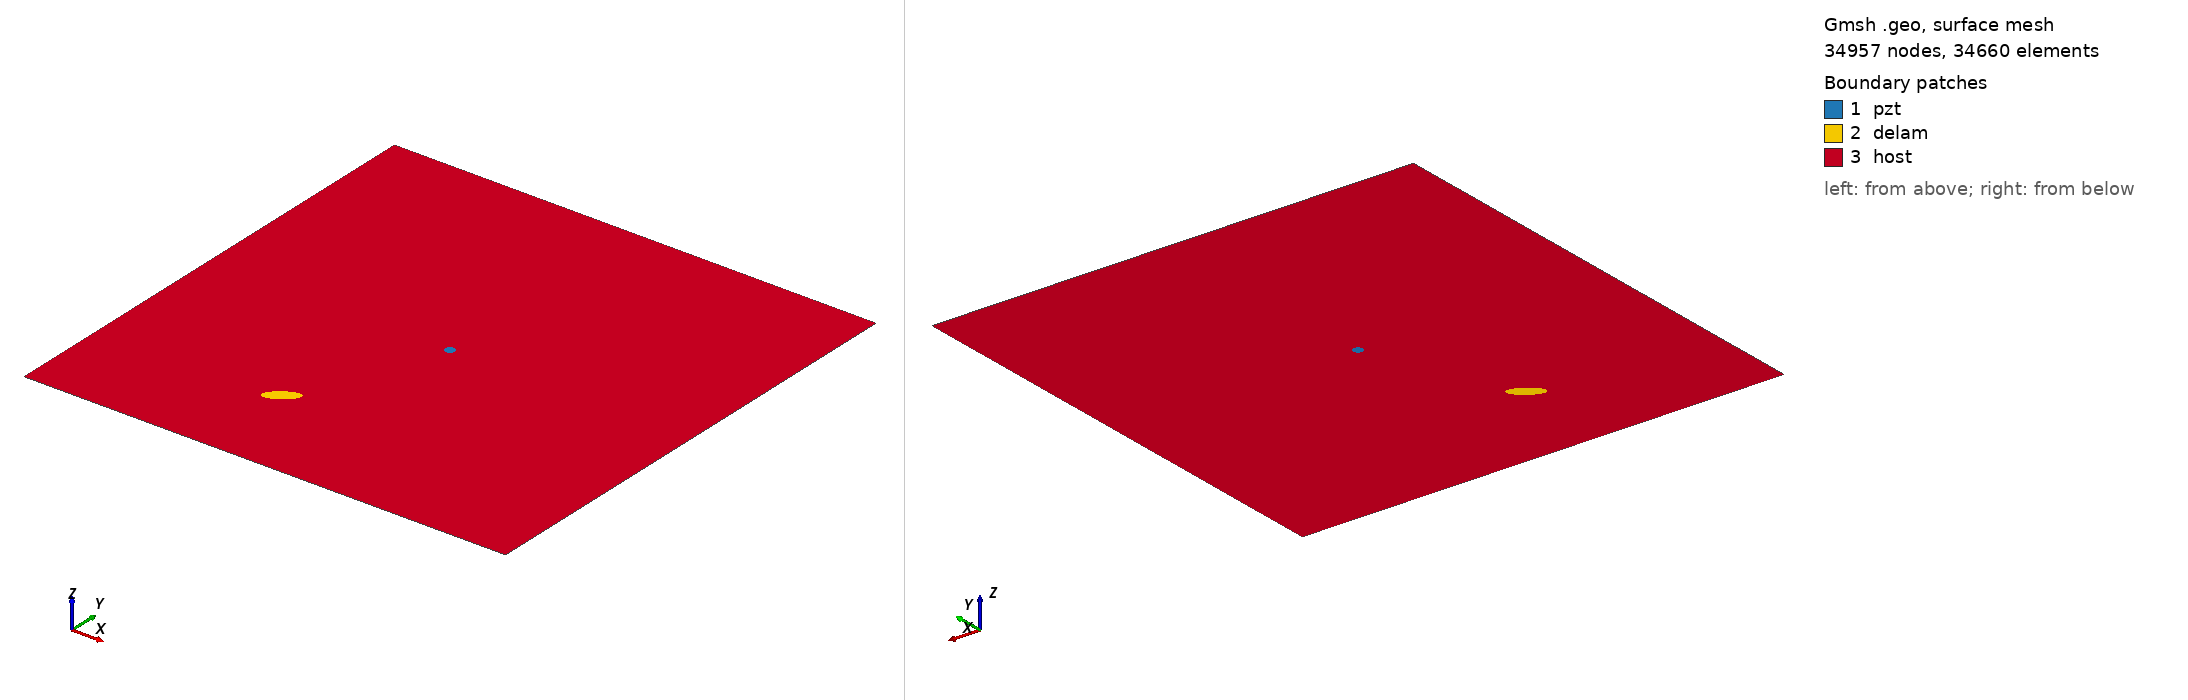

Gmsh geometry script, surface-meshed: 34957 nodes, 34660 surface elements. Boundary patches (legend numbers): 1 pzt, 2 delam, 3 host. Left view from above one corner, right view from below the opposite corner. Legend entries are the model's physical surfaces. The drawing asked Gmsh for element sizes between 1% and 20% of the model's largest extent; the script's own settings can give other sizes.

=== m1_rand_single_delam_355.geo (drawn) ===
SetFactory("OpenCASCADE");
L=0.500000; 
W=0.500000; 
a=0.017624; 
b=0.006936; 
x=0.187391; 
y=0.104129; 
alpha=0.195088 *Pi; 
r=0.005000; 
xpzt=0.250000; 
ypzt=0.250000; 
//+
Point(1) = {0, 0, 0, 1.0};
//+
Point(2) = {L, 0, 0, 1.0};
//+
Point(3) = {L, W, 0, 1.0};
//+
Point(4) = {0, W, 0, 1.0};
//+
Line(1) = {1, 2};
//+
Line(2) = {2, 3};
//+
Line(3) = {3, 4};
//+
Line(4) = {4, 1};
//+
Circle(5) = {xpzt, ypzt, -0, r, 0, 2*Pi};
//+
Ellipse(6) = {x, y, -0, a, b, 0, 2*Pi};
//+
Rotate {{0, 0, 1}, {x, y, 0}, alpha} {
  Curve{6}; 
}
//+
Curve Loop(1) = {4, 1, 2, 3};
//+
Curve Loop(2) = {6};
//+
Curve Loop(3) = {5};
//+
Curve Loop(4) = {6};
//+
Curve Loop(5) = {5};
//+
Plane Surface(1) = {5};
//+
Plane Surface(2) = {4};
//+
Plane Surface(3) = {1, 2, 3};
//+
Point(9) = {xpzt, ypzt, 0, 1.0};
//+
Point{9} In Surface {1};// mesh node at centre of pzt
//+
Physical Surface("pzt") = {1};
//+
Physical Surface("delam") = {2};
//+
Physical Surface("host") = {3};

Mesh.Algorithm = 6; // Frontal
Mesh.CharacteristicLengthFactor = 0.068000;
Mesh.CharacteristicLengthMin = 0.001000;
Mesh.CharacteristicLengthMax = 0.200000;
Mesh.RecombineAll = 1; // Apply recombination algorithm
Mesh.SubdivisionAlgorithm = 1; // 1: all quadrangles
Mesh.Smoothing = 1;
